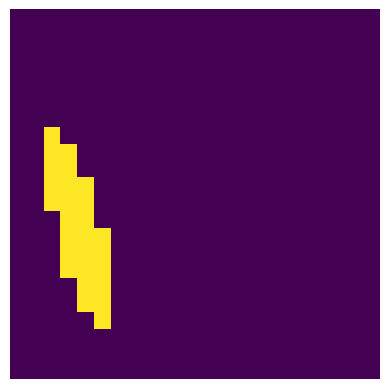
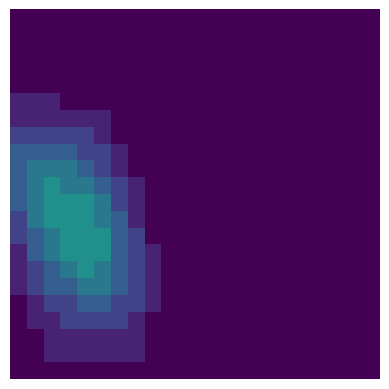
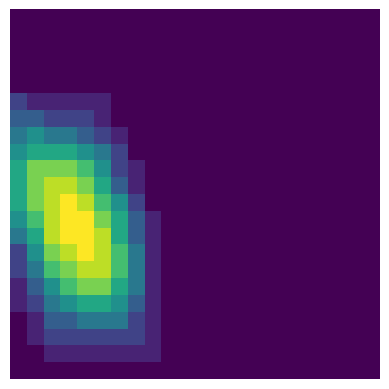

The matplotlib source for these figures, in order:
import matplotlib.pyplot as plt
import numpy as np

NaN = np.nan

s1 = [[0.0, 0.0, 0.0, 0.0, 0.0, 0.0, 0.0, 0.0, 0.0, 0.0, 0.0, 0.0, 0.0, 0.0, 0.0, 0.0, 0.0, 0.0, 0.0, 0.0, 0.0, 0.0],
[0.0, 0.0, 0.0, 0.0, 0.0, 0.0, 0.0, 0.0, 0.0, 0.0, 0.0, 0.0, 0.0, 0.0, 0.0, 0.0, 0.0, 0.0, 0.0, 0.0, 0.0, 0.0],
[0.0, 0.0, 0.0, 0.0, 0.0, 0.0, 0.0, 0.0, 0.0, 0.0, 0.0, 0.0, 0.0, 0.0, 0.0, 0.0, 0.0, 0.0, 0.0, 0.0, 0.0, 0.0],
[0.0, 0.0, 0.0, 0.0, 0.0, 0.0, 0.0, 0.0, 0.0, 0.0, 0.0, 0.0, 0.0, 0.0, 0.0, 0.0, 0.0, 0.0, 0.0, 0.0, 0.0, 0.0],
[0.0, 0.0, 0.0, 0.0, 0.0, 0.0, 0.0, 0.0, 0.0, 0.0, 0.0, 0.0, 0.0, 0.0, 0.0, 0.0, 0.0, 0.0, 0.0, 0.0, 0.0, 0.0],
[0.0, 0.0, 0.0, 0.0, 0.0, 0.0, 0.0, 0.0, 0.0, 0.0, 0.0, 0.0, 0.0, 0.0, 0.0, 0.0, 0.0, 0.0, 0.0, 0.0, 0.0, 0.0],
[0.0, 0.0, 0.0, 0.0, 0.0, 0.0, 0.0, 0.0, 0.0, 0.0, 0.0, 0.0, 0.0, 0.0, 0.0, 0.0, 0.0, 0.0, 0.0, 0.0, 0.0, 0.0],
[0.0, 0.0, 1.0, 0.0, 0.0, 0.0, 0.0, 0.0, 0.0, 0.0, 0.0, 0.0, 0.0, 0.0, 0.0, 0.0, 0.0, 0.0, 0.0, 0.0, 0.0, 0.0],
[0.0, 0.0, 1.0, 1.0, 0.0, 0.0, 0.0, 0.0, 0.0, 0.0, 0.0, 0.0, 0.0, 0.0, 0.0, 0.0, 0.0, 0.0, 0.0, 0.0, 0.0, 0.0],
[0.0, 0.0, 1.0, 1.0, 0.0, 0.0, 0.0, 0.0, 0.0, 0.0, 0.0, 0.0, 0.0, 0.0, 0.0, 0.0, 0.0, 0.0, 0.0, 0.0, 0.0, 0.0],
[0.0, 0.0, 1.0, 1.0, 1.0, 0.0, 0.0, 0.0, 0.0, 0.0, 0.0, 0.0, 0.0, 0.0, 0.0, 0.0, 0.0, 0.0, 0.0, 0.0, 0.0, 0.0],
[0.0, 0.0, 1.0, 1.0, 1.0, 0.0, 0.0, 0.0, 0.0, 0.0, 0.0, 0.0, 0.0, 0.0, 0.0, 0.0, 0.0, 0.0, 0.0, 0.0, 0.0, 0.0],
[0.0, 0.0, 0.0, 1.0, 1.0, 0.0, 0.0, 0.0, 0.0, 0.0, 0.0, 0.0, 0.0, 0.0, 0.0, 0.0, 0.0, 0.0, 0.0, 0.0, 0.0, 0.0],
[0.0, 0.0, 0.0, 1.0, 1.0, 1.0, 0.0, 0.0, 0.0, 0.0, 0.0, 0.0, 0.0, 0.0, 0.0, 0.0, 0.0, 0.0, 0.0, 0.0, 0.0, 0.0],
[0.0, 0.0, 0.0, 1.0, 1.0, 1.0, 0.0, 0.0, 0.0, 0.0, 0.0, 0.0, 0.0, 0.0, 0.0, 0.0, 0.0, 0.0, 0.0, 0.0, 0.0, 0.0],
[0.0, 0.0, 0.0, 1.0, 1.0, 1.0, 0.0, 0.0, 0.0, 0.0, 0.0, 0.0, 0.0, 0.0, 0.0, 0.0, 0.0, 0.0, 0.0, 0.0, 0.0, 0.0],
[0.0, 0.0, 0.0, 0.0, 1.0, 1.0, 0.0, 0.0, 0.0, 0.0, 0.0, 0.0, 0.0, 0.0, 0.0, 0.0, 0.0, 0.0, 0.0, 0.0, 0.0, 0.0],
[0.0, 0.0, 0.0, 0.0, 1.0, 1.0, 0.0, 0.0, 0.0, 0.0, 0.0, 0.0, 0.0, 0.0, 0.0, 0.0, 0.0, 0.0, 0.0, 0.0, 0.0, 0.0],
[0.0, 0.0, 0.0, 0.0, 0.0, 1.0, 0.0, 0.0, 0.0, 0.0, 0.0, 0.0, 0.0, 0.0, 0.0, 0.0, 0.0, 0.0, 0.0, 0.0, 0.0, 0.0],
[0.0, 0.0, 0.0, 0.0, 0.0, 0.0, 0.0, 0.0, 0.0, 0.0, 0.0, 0.0, 0.0, 0.0, 0.0, 0.0, 0.0, 0.0, 0.0, 0.0, 0.0, 0.0],
[0.0, 0.0, 0.0, 0.0, 0.0, 0.0, 0.0, 0.0, 0.0, 0.0, 0.0, 0.0, 0.0, 0.0, 0.0, 0.0, 0.0, 0.0, 0.0, 0.0, 0.0, 0.0],
[0.0, 0.0, 0.0, 0.0, 0.0, 0.0, 0.0, 0.0, 0.0, 0.0, 0.0, 0.0, 0.0, 0.0, 0.0, 0.0, 0.0, 0.0, 0.0, 0.0, 0.0, 0.0]]

s2 = [[0.0, 0.0, 0.0, 0.0, 0.0, 0.0, 0.0, 0.0, 0.0, 0.0, 0.0, 0.0, 0.0, 0.0, 0.0, 0.0, 0.0, 0.0, 0.0, 0.0, 0.0, 0.0],
[0.0, 0.0, 0.0, 0.0, 0.0, 0.0, 0.0, 0.0, 0.0, 0.0, 0.0, 0.0, 0.0, 0.0, 0.0, 0.0, 0.0, 0.0, 0.0, 0.0, 0.0, 0.0],
[0.0, 0.0, 0.0, 0.0, 0.0, 0.0, 0.0, 0.0, 0.0, 0.0, 0.0, 0.0, 0.0, 0.0, 0.0, 0.0, 0.0, 0.0, 0.0, 0.0, 0.0, 0.0],
[0.0, 0.0, 0.0, 0.0, 0.0, 0.0, 0.0, 0.0, 0.0, 0.0, 0.0, 0.0, 0.0, 0.0, 0.0, 0.0, 0.0, 0.0, 0.0, 0.0, 0.0, 0.0],
[0.0, 0.0, 0.0, 0.0, 0.0, 0.0, 0.0, 0.0, 0.0, 0.0, 0.0, 0.0, 0.0, 0.0, 0.0, 0.0, 0.0, 0.0, 0.0, 0.0, 0.0, 0.0],
[0.1, 0.1, 0.1, 0.0, 0.0, 0.0, 0.0, 0.0, 0.0, 0.0, 0.0, 0.0, 0.0, 0.0, 0.0, 0.0, 0.0, 0.0, 0.0, 0.0, 0.0, 0.0],
[0.1, 0.1, 0.1, 0.1, 0.1, 0.1, 0.0, 0.0, 0.0, 0.0, 0.0, 0.0, 0.0, 0.0, 0.0, 0.0, 0.0, 0.0, 0.0, 0.0, 0.0, 0.0],
[0.2, 0.2, 0.2, 0.2, 0.2, 0.1, 0.0, 0.0, 0.0, 0.0, 0.0, 0.0, 0.0, 0.0, 0.0, 0.0, 0.0, 0.0, 0.0, 0.0, 0.0, 0.0],
[0.3, 0.3, 0.3, 0.3, 0.2, 0.2, 0.1, 0.0, 0.0, 0.0, 0.0, 0.0, 0.0, 0.0, 0.0, 0.0, 0.0, 0.0, 0.0, 0.0, 0.0, 0.0],
[0.3, 0.4, 0.4, 0.4, 0.3, 0.2, 0.1, 0.0, 0.0, 0.0, 0.0, 0.0, 0.0, 0.0, 0.0, 0.0, 0.0, 0.0, 0.0, 0.0, 0.0, 0.0],
[0.3, 0.4, 0.5, 0.4, 0.4, 0.3, 0.2, 0.1, 0.0, 0.0, 0.0, 0.0, 0.0, 0.0, 0.0, 0.0, 0.0, 0.0, 0.0, 0.0, 0.0, 0.0],
[0.3, 0.4, 0.5, 0.5, 0.5, 0.4, 0.2, 0.1, 0.0, 0.0, 0.0, 0.0, 0.0, 0.0, 0.0, 0.0, 0.0, 0.0, 0.0, 0.0, 0.0, 0.0],
[0.2, 0.4, 0.5, 0.5, 0.5, 0.4, 0.3, 0.1, 0.0, 0.0, 0.0, 0.0, 0.0, 0.0, 0.0, 0.0, 0.0, 0.0, 0.0, 0.0, 0.0, 0.0],
[0.2, 0.3, 0.4, 0.5, 0.5, 0.5, 0.3, 0.2, 0.0, 0.0, 0.0, 0.0, 0.0, 0.0, 0.0, 0.0, 0.0, 0.0, 0.0, 0.0, 0.0, 0.0],
[0.1, 0.3, 0.4, 0.5, 0.5, 0.5, 0.3, 0.2, 0.1, 0.0, 0.0, 0.0, 0.0, 0.0, 0.0, 0.0, 0.0, 0.0, 0.0, 0.0, 0.0, 0.0],
[0.1, 0.2, 0.3, 0.4, 0.5, 0.4, 0.3, 0.2, 0.1, 0.0, 0.0, 0.0, 0.0, 0.0, 0.0, 0.0, 0.0, 0.0, 0.0, 0.0, 0.0, 0.0],
[0.1, 0.2, 0.3, 0.3, 0.4, 0.4, 0.3, 0.2, 0.1, 0.0, 0.0, 0.0, 0.0, 0.0, 0.0, 0.0, 0.0, 0.0, 0.0, 0.0, 0.0, 0.0],
[0.0, 0.1, 0.2, 0.2, 0.3, 0.3, 0.2, 0.2, 0.1, 0.0, 0.0, 0.0, 0.0, 0.0, 0.0, 0.0, 0.0, 0.0, 0.0, 0.0, 0.0, 0.0],
[0.0, 0.1, 0.1, 0.2, 0.2, 0.2, 0.2, 0.1, 0.0, 0.0, 0.0, 0.0, 0.0, 0.0, 0.0, 0.0, 0.0, 0.0, 0.0, 0.0, 0.0, 0.0],
[0.0, 0.0, 0.1, 0.1, 0.1, 0.1, 0.1, 0.1, 0.0, 0.0, 0.0, 0.0, 0.0, 0.0, 0.0, 0.0, 0.0, 0.0, 0.0, 0.0, 0.0, 0.0],
[0.0, 0.0, 0.1, 0.1, 0.1, 0.1, 0.1, 0.1, 0.0, 0.0, 0.0, 0.0, 0.0, 0.0, 0.0, 0.0, 0.0, 0.0, 0.0, 0.0, 0.0, 0.0],
[0.0, 0.0, 0.0, 0.0, 0.0, 0.0, 0.0, 0.0, 0.0, 0.0, 0.0, 0.0, 0.0, 0.0, 0.0, 0.0, 0.0, 0.0, 0.0, 0.0, 0.0, 0.0]]

s3 = [[0.0, 0.0, 0.0, 0.0, 0.0, 0.0, 0.0, 0.0, 0.0, 0.0, 0.0, 0.0, 0.0, 0.0, 0.0, 0.0, 0.0, 0.0, 0.0, 0.0, 0.0, 0.0],
[0.0, 0.0, 0.0, 0.0, 0.0, 0.0, 0.0, 0.0, 0.0, 0.0, 0.0, 0.0, 0.0, 0.0, 0.0, 0.0, 0.0, 0.0, 0.0, 0.0, 0.0, 0.0],
[0.0, 0.0, 0.0, 0.0, 0.0, 0.0, 0.0, 0.0, 0.0, 0.0, 0.0, 0.0, 0.0, 0.0, 0.0, 0.0, 0.0, 0.0, 0.0, 0.0, 0.0, 0.0],
[0.0, 0.0, 0.0, 0.0, 0.0, 0.0, 0.0, 0.0, 0.0, 0.0, 0.0, 0.0, 0.0, 0.0, 0.0, 0.0, 0.0, 0.0, 0.0, 0.0, 0.0, 0.0],
[0.0, 0.0, 0.0, 0.0, 0.0, 0.0, 0.0, 0.0, 0.0, 0.0, 0.0, 0.0, 0.0, 0.0, 0.0, 0.0, 0.0, 0.0, 0.0, 0.0, 0.0, 0.0],
[0.2, 0.1, 0.1, 0.1, 0.1, 0.1, 0.0, 0.0, 0.0, 0.0, 0.0, 0.0, 0.0, 0.0, 0.0, 0.0, 0.0, 0.0, 0.0, 0.0, 0.0, 0.0],
[0.3, 0.3, 0.2, 0.2, 0.2, 0.1, 0.0, 0.0, 0.0, 0.0, 0.0, 0.0, 0.0, 0.0, 0.0, 0.0, 0.0, 0.0, 0.0, 0.0, 0.0, 0.0],
[0.4, 0.5, 0.4, 0.4, 0.3, 0.2, 0.1, 0.0, 0.0, 0.0, 0.0, 0.0, 0.0, 0.0, 0.0, 0.0, 0.0, 0.0, 0.0, 0.0, 0.0, 0.0],
[0.5, 0.6, 0.6, 0.6, 0.5, 0.4, 0.2, 0.0, 0.0, 0.0, 0.0, 0.0, 0.0, 0.0, 0.0, 0.0, 0.0, 0.0, 0.0, 0.0, 0.0, 0.0],
[0.6, 0.8, 0.8, 0.8, 0.7, 0.5, 0.2, 0.1, 0.0, 0.0, 0.0, 0.0, 0.0, 0.0, 0.0, 0.0, 0.0, 0.0, 0.0, 0.0, 0.0, 0.0],
[0.6, 0.8, 0.9, 0.9, 0.8, 0.6, 0.3, 0.1, 0.0, 0.0, 0.0, 0.0, 0.0, 0.0, 0.0, 0.0, 0.0, 0.0, 0.0, 0.0, 0.0, 0.0],
[0.6, 0.8, 0.9, 1.0, 0.9, 0.7, 0.5, 0.2, 0.0, 0.0, 0.0, 0.0, 0.0, 0.0, 0.0, 0.0, 0.0, 0.0, 0.0, 0.0, 0.0, 0.0],
[0.5, 0.7, 0.9, 1.0, 1.0, 0.8, 0.6, 0.3, 0.1, 0.0, 0.0, 0.0, 0.0, 0.0, 0.0, 0.0, 0.0, 0.0, 0.0, 0.0, 0.0, 0.0],
[0.4, 0.6, 0.9, 1.0, 1.0, 0.9, 0.6, 0.3, 0.1, 0.0, 0.0, 0.0, 0.0, 0.0, 0.0, 0.0, 0.0, 0.0, 0.0, 0.0, 0.0, 0.0],
[0.2, 0.5, 0.8, 0.9, 1.0, 0.9, 0.7, 0.4, 0.1, 0.0, 0.0, 0.0, 0.0, 0.0, 0.0, 0.0, 0.0, 0.0, 0.0, 0.0, 0.0, 0.0],
[0.2, 0.4, 0.7, 0.8, 0.9, 0.9, 0.7, 0.4, 0.1, 0.0, 0.0, 0.0, 0.0, 0.0, 0.0, 0.0, 0.0, 0.0, 0.0, 0.0, 0.0, 0.0],
[0.1, 0.3, 0.5, 0.7, 0.8, 0.8, 0.6, 0.4, 0.1, 0.0, 0.0, 0.0, 0.0, 0.0, 0.0, 0.0, 0.0, 0.0, 0.0, 0.0, 0.0, 0.0],
[0.1, 0.2, 0.4, 0.5, 0.6, 0.6, 0.5, 0.3, 0.1, 0.0, 0.0, 0.0, 0.0, 0.0, 0.0, 0.0, 0.0, 0.0, 0.0, 0.0, 0.0, 0.0],
[0.0, 0.1, 0.3, 0.3, 0.4, 0.4, 0.4, 0.2, 0.1, 0.0, 0.0, 0.0, 0.0, 0.0, 0.0, 0.0, 0.0, 0.0, 0.0, 0.0, 0.0, 0.0],
[0.0, 0.1, 0.2, 0.2, 0.2, 0.2, 0.2, 0.2, 0.1, 0.0, 0.0, 0.0, 0.0, 0.0, 0.0, 0.0, 0.0, 0.0, 0.0, 0.0, 0.0, 0.0],
[0.0, 0.0, 0.1, 0.1, 0.1, 0.1, 0.1, 0.1, 0.1, 0.0, 0.0, 0.0, 0.0, 0.0, 0.0, 0.0, 0.0, 0.0, 0.0, 0.0, 0.0, 0.0],
[0.0, 0.0, 0.0, 0.0, 0.0, 0.0, 0.0, 0.0, 0.0, 0.0, 0.0, 0.0, 0.0, 0.0, 0.0, 0.0, 0.0, 0.0, 0.0, 0.0, 0.0, 0.0]]


data = [s1,s2,s3]
progress = 0

for m in data:
    progress += 1
    plt.imshow(m, vmin=0.0, vmax=1.0)
    plt.axis('off')
    plt.savefig("./"+str(progress)+".pdf", bbox_inches='tight',pad_inches = 0)
    plt.clf()
